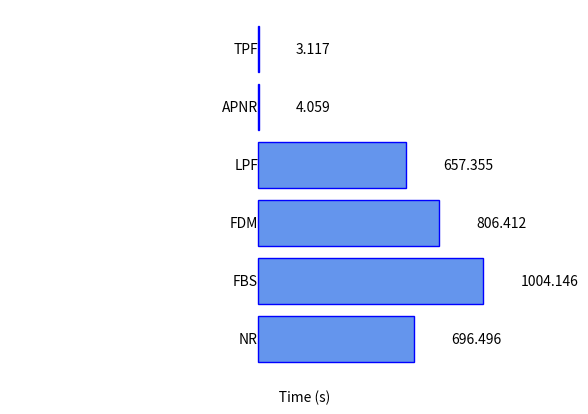
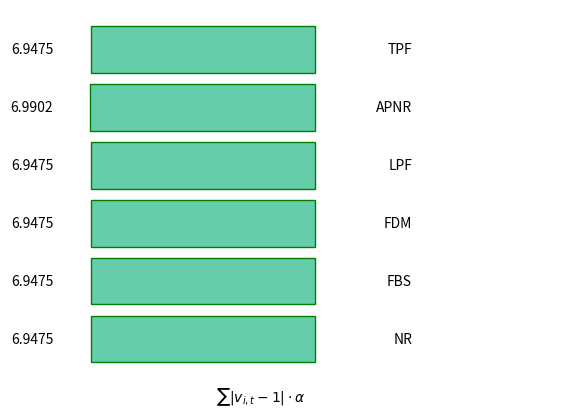

Write the Python code that produced these figures, in order.
import sys,os,time,numpy as np,pandas as pd,matplotlib.pyplot as plt

PFM=['NR','FBS','FDM','LPF','APNR','TPF'] 
SimTime=[696.496,1004.146,806.412,657.355,4.059,3.117]

VOF=[6.9475,6.9475,6.9475,6.9475,6.9902,6.9475]



x = np.arange(len(PFM))

fig, ax = plt.subplots()
# Create the bars for SimTime
ax.barh(x, SimTime, color='cornflowerblue',  edgecolor='blue', label='SimTime')

# Set the y-axis tick positions and labels
ax.set_yticks(x)
ax.set_yticklabels(PFM)

max=np.max([np.max(SimTime)])
max=max*1.1
max2=max*0.15
ax.set_xlim([-max,max ])
ax.axis('off')
# Write the rounded values in front of the bars
for i, (time, vof) in enumerate(zip(SimTime, VOF)):
    ax.text(time+max2, i, f'{round(time, 4)}', ha='left', va='center', color='black')
    ax.text(0, i, f'{PFM[i]}', ha='right', va='center', color='black')

ax.text(0, -1, r'                              Time (s)', ha='center', va='center', color='black')

# Show Plot
plt.savefig('test1.png', bbox_inches='tight')



fig, ax = plt.subplots()
# Create the bars for SimTime
# Create the bars for VOF
ax.barh(x, -np.array(VOF), color='mediumaquamarine',  edgecolor='green', label='VOF')

# Set the y-axis tick positions and labels
ax.set_yticks(x)
ax.set_yticklabels(PFM)

max=np.max([np.max(VOF)])
max=max*1.1
max2=max*0.15
ax.set_xlim([-max,max ])
ax.axis('off')
# Write the rounded values in front of the bars
for i, (time, vof) in enumerate(zip(SimTime, VOF)):
    ax.text(-vof-max2, i, f'{round(vof, 4)}', ha='right', va='center', color='black')
    ax.text(3, i, f'{PFM[i]}', ha='right', va='center', color='black')

ax.text(0, -1, r'$\sum|v_{i,t}-1|\cdot \alpha$                                    ', ha='center', va='center', color='black')

# Show Plot
plt.savefig('test2.png', bbox_inches='tight')


a=1




